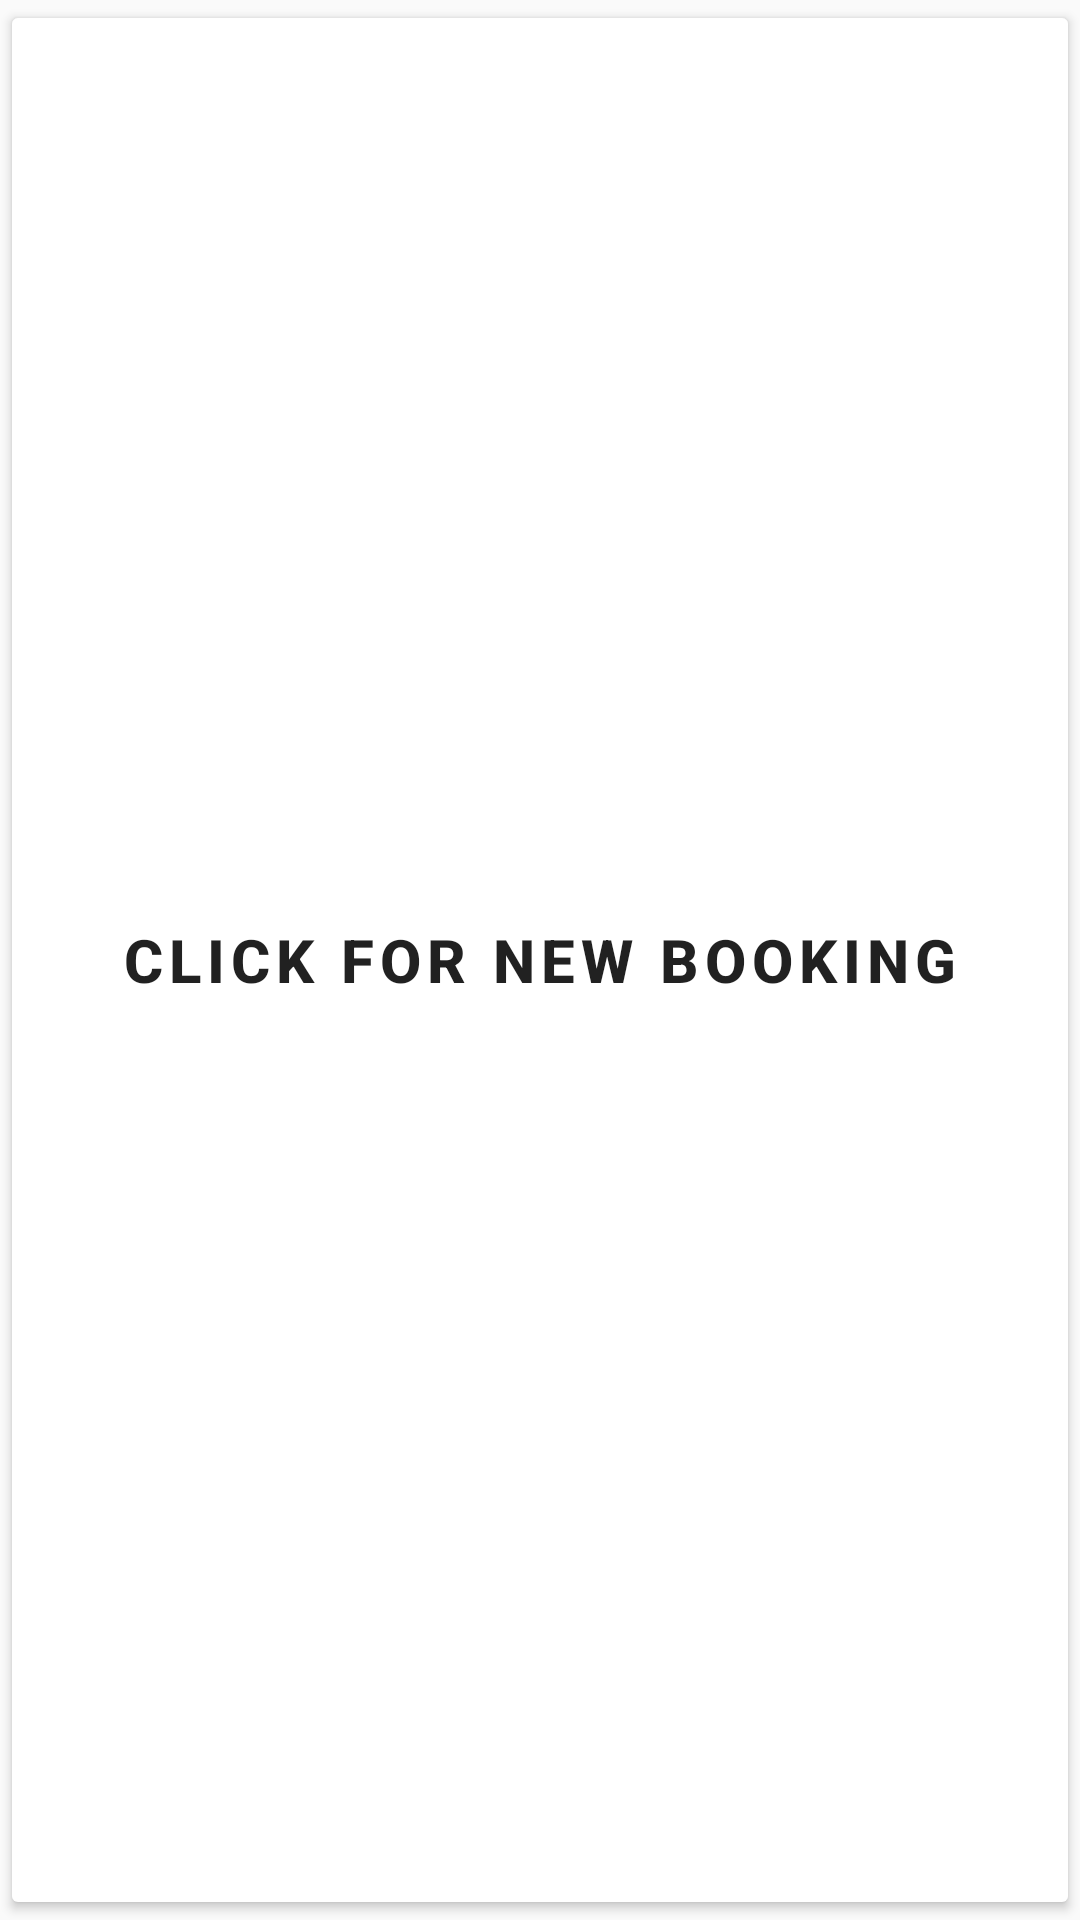

Here is an Android app screen rendered from its layout file. Give the layout XML and the strings, colors and styles it references.
<!-- AndroidManifest.xml: application theme AppTheme -->
<!-- res/layout/fragment_new_book.xml -->
<?xml version="1.0" encoding="utf-8"?>
<FrameLayout xmlns:android="http://schemas.android.com/apk/res/android"
    xmlns:tools="http://schemas.android.com/tools"
    android:layout_width="match_parent"
    android:layout_height="match_parent"
    tools:context=".fragment.NewBookFragment">

    
    <Button
        android:id="@+id/newbookingbutton"
        android:layout_width="match_parent"
        android:layout_height="match_parent"
        android:backgroundTint="@color/white"
        android:textSize="20sp"
        android:textStyle="bold"
        android:letterSpacing="0.1"
        android:text="click for new booking" />

</FrameLayout>
<!-- resources referenced by this layout -->
<resources>
  <color name="white">#FFFFFFFF</color>
  <style name="AppTheme" parent="Theme.AppCompat.Light.NoActionBar">
          
          <item name="colorPrimary">@color/colorPrimary</item>
          <item name="colorPrimaryDark">@color/colorPrimaryDark</item>
          <item name="android:statusBarColor">@color/white</item>
          <item name="colorAccent">@color/colorAccent</item>
      </style>
  <color name="colorPrimary">#008577</color>
  <color name="colorPrimaryDark">#00574B</color>
  <color name="colorAccent">#D81B60</color>
</resources>
